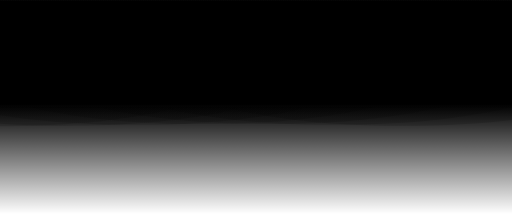
t = 0.00 s
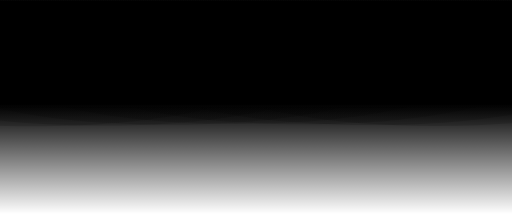
t = 1.67 s
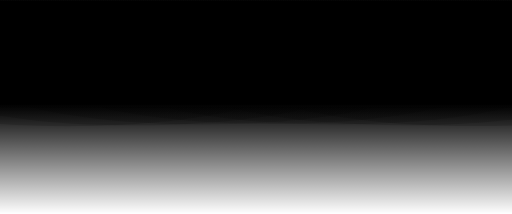
t = 3.33 s
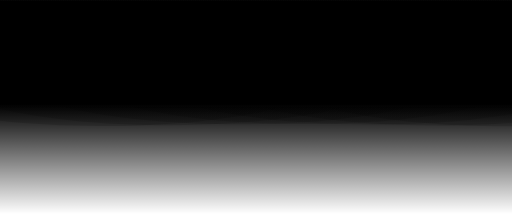
t = 5.00 s
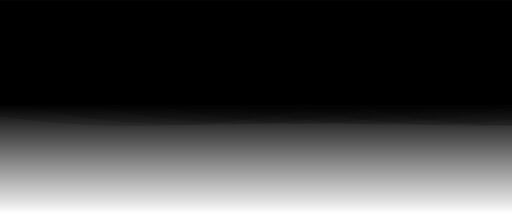
t = 6.67 s
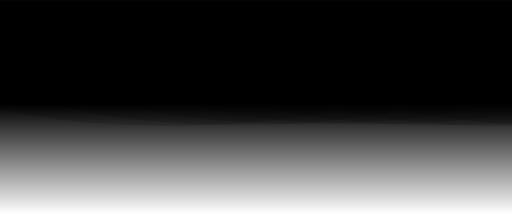
t = 8.33 s

The animated SVG that drew these frames (rendered in a browser with its animation timeline set to each time). Animation: 14 SMIL elements (animateTransform=14); frames cover the first 8.33 s, repeats indefinitely.

<svg xmlns="http://www.w3.org/2000/svg" viewBox="0 0 2221 928" preserveAspectRatio="xMidYMid" width="2221" height="928" style="shape-rendering: auto; display: block; background: transparent;" xmlns:xlink="http://www.w3.org/1999/xlink"><g style="transform:translate(1110.5px,464.0px) scale(1,-1) translate(-1110.5px,-464.0px)"><defs>
<linearGradient y2="1" y1="0" x2="0" x1="0" id="lg-bk-n2c88aimwtj">
  <stop offset="0" stop-opacity="0" stop-color="var(--primary)"></stop>
  <stop offset="0.5125000000000001" stop-opacity="1" stop-color="var(--primary)"></stop>
</linearGradient>
<linearGradient y2="1" y1="0" x2="0" x1="0" id="lg-jg6mq6wfbyj">
  <stop offset="0" stop-color="var(--muted-foreground)"></stop>
  <stop offset="0.46" stop-color="var(--secondary)"></stop>
  <stop offset="1" stop-color="var(--accent)"></stop>
</linearGradient>
</defs>
<rect fill="url(#lg-bk-n2c88aimwtj)" height="928" width="2221" y="0" x="0"></rect><g>
<path opacity="0.15000000000000002" fill="url(#lg-jg6mq6wfbyj)" d="M0 380.48
C1110.5 380.48 1110.5 730.8928000000001 2221 730.8928000000001
C3331.5 730.8928000000001 3331.5 380.48 4442 380.48
C5552.5 380.48 5552.5 730.8928000000001 6663 730.8928000000001
C7773.5 730.8928000000001 7773.5 380.48 8884 380.48
L8884 928 L0 928 Z">
  <animateTransform values="-4442 0;0 0" begin="0s" keyTimes="0;1" repeatCount="indefinite" dur="50s" type="translate" attributeName="transform"></animateTransform>
</path>
<animateTransform values="0 0;0 10; 0" begin="0s" keyTimes="0;0.5;1" keySplines="0.3 0 0.7 1;0.3 0 0.7 1" calcMode="spline" repeatCount="indefinite" dur="50s" type="translate" attributeName="transform"></animateTransform>
</g><g>
<path opacity="0.15000000000000002" fill="url(#lg-jg6mq6wfbyj)" d="M0 380.48
C1110.5 380.48 1110.5 730.8928000000001 2221 730.8928000000001
C3331.5 730.8928000000001 3331.5 380.48 4442 380.48
C5552.5 380.48 5552.5 730.8928000000001 6663 730.8928000000001
C7773.5 730.8928000000001 7773.5 380.48 8884 380.48
L8884 928 L0 928 Z">
  <animateTransform values="-4442 0;0 0" begin="-3.2857142857142856s" keyTimes="0;1" repeatCount="indefinite" dur="50s" type="translate" attributeName="transform"></animateTransform>
</path>
<animateTransform values="0 0;0 10; 0" begin="-7.142857142857143s" keyTimes="0;0.5;1" keySplines="0.3 0 0.7 1;0.3 0 0.7 1" calcMode="spline" repeatCount="indefinite" dur="50s" type="translate" attributeName="transform"></animateTransform>
</g><g>
<path opacity="0.15000000000000002" fill="url(#lg-jg6mq6wfbyj)" d="M0 380.48
C1110.5 380.48 1110.5 730.8928000000001 2221 730.8928000000001
C3331.5 730.8928000000001 3331.5 380.48 4442 380.48
C5552.5 380.48 5552.5 730.8928000000001 6663 730.8928000000001
C7773.5 730.8928000000001 7773.5 380.48 8884 380.48
L8884 928 L0 928 Z">
  <animateTransform values="-4442 0;0 0" begin="-6.571428571428571s" keyTimes="0;1" repeatCount="indefinite" dur="50s" type="translate" attributeName="transform"></animateTransform>
</path>
<animateTransform values="0 0;0 10; 0" begin="-14.285714285714286s" keyTimes="0;0.5;1" keySplines="0.3 0 0.7 1;0.3 0 0.7 1" calcMode="spline" repeatCount="indefinite" dur="50s" type="translate" attributeName="transform"></animateTransform>
</g><g>
<path opacity="0.15000000000000002" fill="url(#lg-jg6mq6wfbyj)" d="M0 380.48
C1110.5 380.48 1110.5 730.8928000000001 2221 730.8928000000001
C3331.5 730.8928000000001 3331.5 380.48 4442 380.48
C5552.5 380.48 5552.5 730.8928000000001 6663 730.8928000000001
C7773.5 730.8928000000001 7773.5 380.48 8884 380.48
L8884 928 L0 928 Z">
  <animateTransform values="-4442 0;0 0" begin="-9.857142857142858s" keyTimes="0;1" repeatCount="indefinite" dur="50s" type="translate" attributeName="transform"></animateTransform>
</path>
<animateTransform values="0 0;0 10; 0" begin="-21.428571428571427s" keyTimes="0;0.5;1" keySplines="0.3 0 0.7 1;0.3 0 0.7 1" calcMode="spline" repeatCount="indefinite" dur="50s" type="translate" attributeName="transform"></animateTransform>
</g><g>
<path opacity="0.15000000000000002" fill="url(#lg-jg6mq6wfbyj)" d="M0 380.48
C1110.5 380.48 1110.5 730.8928000000001 2221 730.8928000000001
C3331.5 730.8928000000001 3331.5 380.48 4442 380.48
C5552.5 380.48 5552.5 730.8928000000001 6663 730.8928000000001
C7773.5 730.8928000000001 7773.5 380.48 8884 380.48
L8884 928 L0 928 Z">
  <animateTransform values="-4442 0;0 0" begin="-13.142857142857142s" keyTimes="0;1" repeatCount="indefinite" dur="50s" type="translate" attributeName="transform"></animateTransform>
</path>
<animateTransform values="0 0;0 10; 0" begin="-28.571428571428573s" keyTimes="0;0.5;1" keySplines="0.3 0 0.7 1;0.3 0 0.7 1" calcMode="spline" repeatCount="indefinite" dur="50s" type="translate" attributeName="transform"></animateTransform>
</g><g>
<path opacity="0.15000000000000002" fill="url(#lg-jg6mq6wfbyj)" d="M0 380.48
C1110.5 380.48 1110.5 730.8928000000001 2221 730.8928000000001
C3331.5 730.8928000000001 3331.5 380.48 4442 380.48
C5552.5 380.48 5552.5 730.8928000000001 6663 730.8928000000001
C7773.5 730.8928000000001 7773.5 380.48 8884 380.48
L8884 928 L0 928 Z">
  <animateTransform values="-4442 0;0 0" begin="-16.42857142857143s" keyTimes="0;1" repeatCount="indefinite" dur="50s" type="translate" attributeName="transform"></animateTransform>
</path>
<animateTransform values="0 0;0 10; 0" begin="-35.714285714285715s" keyTimes="0;0.5;1" keySplines="0.3 0 0.7 1;0.3 0 0.7 1" calcMode="spline" repeatCount="indefinite" dur="50s" type="translate" attributeName="transform"></animateTransform>
</g><g>
<path opacity="0.15000000000000002" fill="url(#lg-jg6mq6wfbyj)" d="M0 380.48
C1110.5 380.48 1110.5 730.8928000000001 2221 730.8928000000001
C3331.5 730.8928000000001 3331.5 380.48 4442 380.48
C5552.5 380.48 5552.5 730.8928000000001 6663 730.8928000000001
C7773.5 730.8928000000001 7773.5 380.48 8884 380.48
L8884 928 L0 928 Z">
  <animateTransform values="-4442 0;0 0" begin="-19.714285714285715s" keyTimes="0;1" repeatCount="indefinite" dur="50s" type="translate" attributeName="transform"></animateTransform>
</path>
<animateTransform values="0 0;0 10; 0" begin="-42.857142857142854s" keyTimes="0;0.5;1" keySplines="0.3 0 0.7 1;0.3 0 0.7 1" calcMode="spline" repeatCount="indefinite" dur="50s" type="translate" attributeName="transform"></animateTransform>
</g><g></g></g><!-- [ldio] generated by https://loading.io --></svg>
